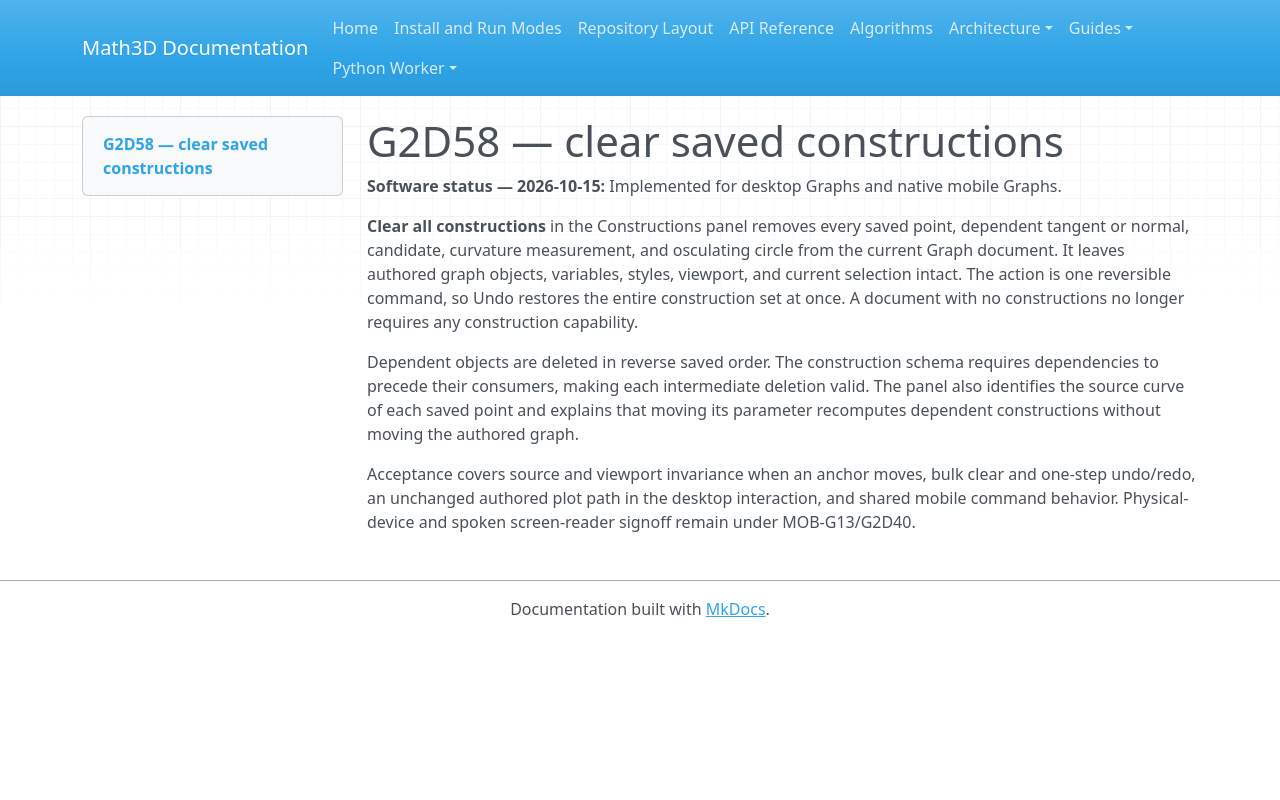

repository: expert10000/Math3D · page: graph2d-g2d58-clear-constructions/index.html · generator: mkdocs

# G2D58 — clear saved constructions

**Software status — 2026-10-15:** Implemented for desktop Graphs and native mobile Graphs.

**Clear all constructions** in the Constructions panel removes every saved point, dependent tangent or normal, candidate, curvature measurement, and osculating circle from the current Graph document. It leaves authored graph objects, variables, styles, viewport, and current selection intact. The action is one reversible command, so Undo restores the entire construction set at once. A document with no constructions no longer requires any construction capability.

Dependent objects are deleted in reverse saved order. The construction schema requires dependencies to precede their consumers, making each intermediate deletion valid. The panel also identifies the source curve of each saved point and explains that moving its parameter recomputes dependent constructions without moving the authored graph.

Acceptance covers source and viewport invariance when an anchor moves, bulk clear and one-step undo/redo, an unchanged authored plot path in the desktop interaction, and shared mobile command behavior. Physical-device and spoken screen-reader signoff remain under MOB-G13/G2D40.
